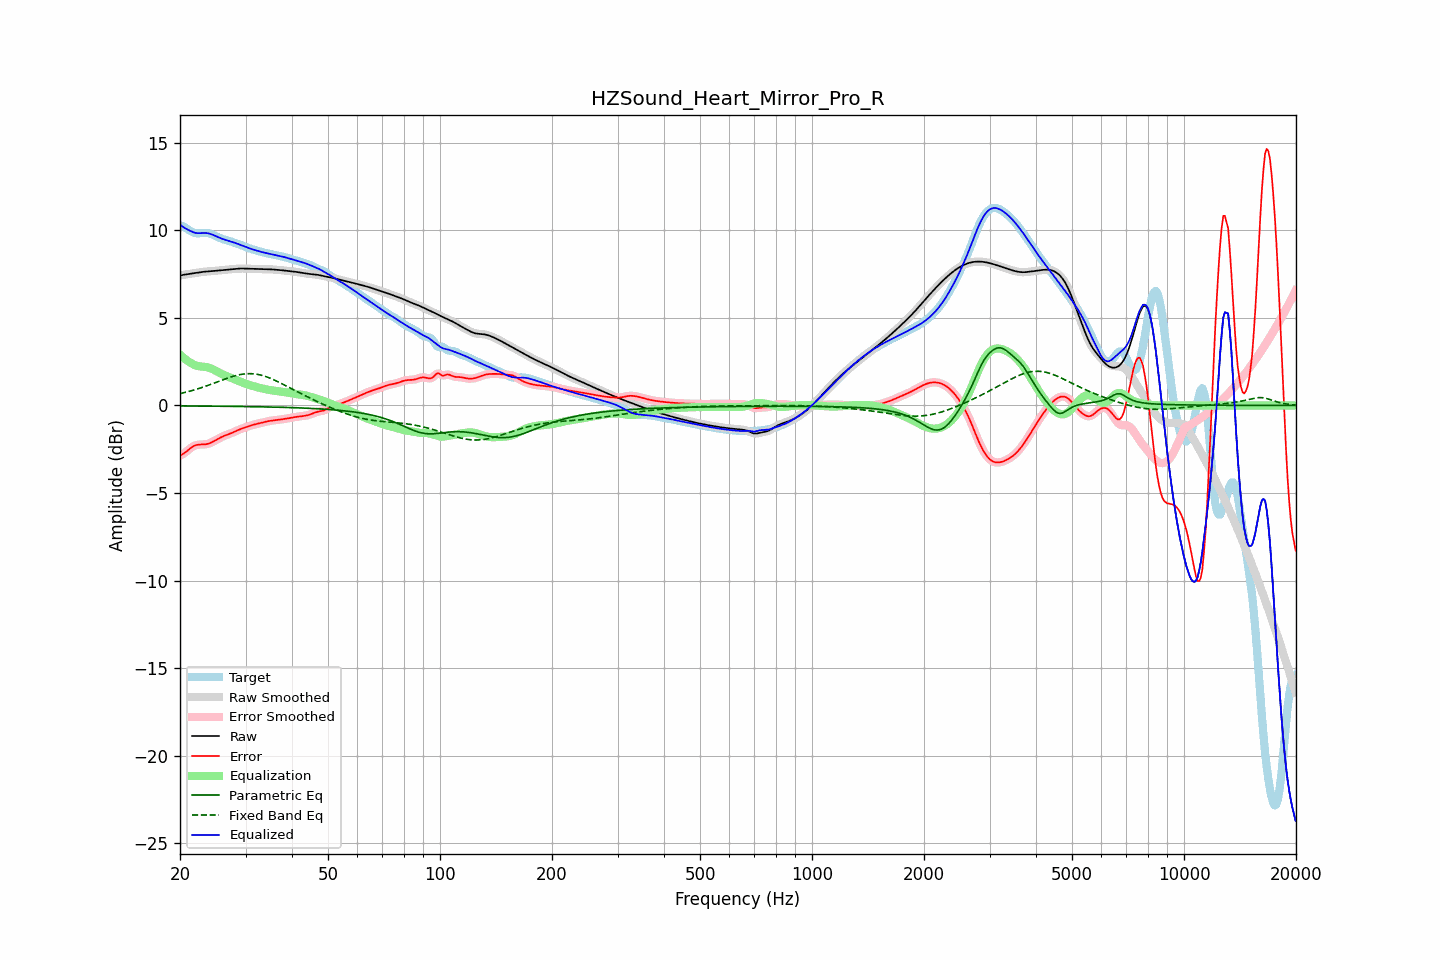

The data file committed next to this chart (first rows):
frequency, raw, error, smoothed, error_smoothed, equalization, parametric_eq, fixed_band_eq, equalized_raw, equalized_smoothed, target
20.00, 7.42, -2.86, 7.42, -2.86, 2.91, -0.03, 0.68, 10.33, 10.33, 10.28
20.20, 7.44, -2.81, 7.44, -2.81, 2.82, -0.03, 0.70, 10.26, 10.26, 10.26
20.40, 7.46, -2.76, 7.46, -2.76, 2.74, -0.03, 0.72, 10.20, 10.20, 10.22
20.61, 7.48, -2.70, 7.48, -2.70, 2.66, -0.03, 0.74, 10.14, 10.14, 10.18
20.81, 7.49, -2.63, 7.49, -2.63, 2.59, -0.03, 0.77, 10.09, 10.08, 10.12
21.02, 7.51, -2.55, 7.51, -2.55, 2.53, -0.03, 0.79, 10.03, 10.03, 10.06
21.23, 7.52, -2.47, 7.52, -2.48, 2.47, -0.03, 0.82, 9.99, 9.99, 9.99
21.44, 7.53, -2.41, 7.53, -2.41, 2.42, -0.03, 0.84, 9.95, 9.95, 9.94
21.66, 7.55, -2.35, 7.55, -2.35, 2.36, -0.03, 0.87, 9.91, 9.91, 9.89
21.87, 7.56, -2.30, 7.56, -2.30, 2.31, -0.03, 0.89, 9.87, 9.87, 9.86
22.09, 7.57, -2.26, 7.57, -2.26, 2.28, -0.03, 0.92, 9.85, 9.85, 9.84
22.31, 7.59, -2.24, 7.59, -2.24, 2.25, -0.03, 0.95, 9.84, 9.84, 9.83
22.54, 7.60, -2.23, 7.60, -2.23, 2.24, -0.03, 0.98, 9.84, 9.84, 9.84
22.76, 7.62, -2.23, 7.62, -2.23, 2.23, -0.03, 1.01, 9.85, 9.85, 9.84
22.99, 7.63, -2.23, 7.63, -2.23, 2.22, -0.03, 1.04, 9.85, 9.85, 9.86
23.22, 7.64, -2.22, 7.64, -2.22, 2.21, -0.03, 1.07, 9.85, 9.85, 9.86
23.45, 7.65, -2.21, 7.65, -2.21, 2.20, -0.04, 1.10, 9.85, 9.85, 9.86
23.69, 7.66, -2.20, 7.66, -2.20, 2.19, -0.04, 1.14, 9.84, 9.84, 9.85
23.92, 7.66, -2.17, 7.66, -2.17, 2.16, -0.04, 1.17, 9.82, 9.82, 9.83
24.16, 7.67, -2.14, 7.67, -2.13, 2.13, -0.04, 1.20, 9.80, 9.80, 9.80
24.40, 7.68, -2.09, 7.68, -2.09, 2.09, -0.04, 1.24, 9.76, 9.76, 9.77
24.65, 7.68, -2.05, 7.68, -2.04, 2.04, -0.04, 1.27, 9.73, 9.73, 9.73
24.89, 7.69, -1.99, 7.69, -1.99, 1.99, -0.04, 1.30, 9.69, 9.69, 9.69
25.14, 7.70, -1.94, 7.70, -1.94, 1.94, -0.04, 1.34, 9.65, 9.65, 9.64
25.39, 7.71, -1.89, 7.71, -1.89, 1.89, -0.04, 1.37, 9.60, 9.60, 9.60
25.65, 7.72, -1.84, 7.72, -1.84, 1.85, -0.04, 1.41, 9.57, 9.57, 9.56
25.91, 7.73, -1.79, 7.73, -1.79, 1.80, -0.04, 1.44, 9.53, 9.53, 9.52
26.16, 7.74, -1.75, 7.74, -1.75, 1.76, -0.05, 1.48, 9.50, 9.50, 9.49
26.43, 7.75, -1.72, 7.75, -1.71, 1.72, -0.05, 1.51, 9.47, 9.47, 9.46
26.69, 7.76, -1.68, 7.76, -1.68, 1.68, -0.05, 1.54, 9.44, 9.44, 9.44
26.96, 7.77, -1.65, 7.77, -1.65, 1.64, -0.05, 1.58, 9.41, 9.41, 9.41
27.23, 7.78, -1.61, 7.78, -1.61, 1.61, -0.05, 1.61, 9.38, 9.38, 9.39
27.50, 7.78, -1.58, 7.78, -1.58, 1.57, -0.05, 1.64, 9.35, 9.35, 9.36
27.77, 7.79, -1.54, 7.79, -1.54, 1.53, -0.05, 1.66, 9.33, 9.33, 9.33
28.05, 7.80, -1.50, 7.80, -1.50, 1.49, -0.05, 1.69, 9.29, 9.29, 9.30
28.33, 7.81, -1.45, 7.81, -1.45, 1.45, -0.05, 1.72, 9.26, 9.26, 9.26
28.62, 7.82, -1.41, 7.82, -1.41, 1.41, -0.05, 1.74, 9.23, 9.23, 9.23
28.90, 7.82, -1.37, 7.82, -1.37, 1.37, -0.06, 1.76, 9.20, 9.20, 9.19
29.19, 7.82, -1.33, 7.82, -1.33, 1.34, -0.06, 1.78, 9.16, 9.16, 9.16
29.48, 7.82, -1.30, 7.82, -1.30, 1.30, -0.06, 1.79, 9.12, 9.12, 9.12
29.78, 7.82, -1.27, 7.82, -1.27, 1.27, -0.06, 1.80, 9.09, 9.09, 9.09
30.08, 7.82, -1.24, 7.82, -1.24, 1.23, -0.06, 1.81, 9.05, 9.05, 9.05
30.38, 7.81, -1.21, 7.81, -1.21, 1.20, -0.06, 1.82, 9.02, 9.02, 9.02
30.68, 7.81, -1.18, 7.81, -1.18, 1.17, -0.06, 1.82, 8.98, 8.98, 8.98
30.99, 7.80, -1.15, 7.81, -1.15, 1.15, -0.07, 1.82, 8.95, 8.95, 8.95
31.30, 7.80, -1.12, 7.80, -1.12, 1.12, -0.07, 1.81, 8.92, 8.92, 8.92
31.61, 7.80, -1.09, 7.80, -1.09, 1.09, -0.07, 1.81, 8.89, 8.89, 8.89
31.93, 7.80, -1.07, 7.80, -1.07, 1.07, -0.07, 1.80, 8.87, 8.87, 8.86
32.24, 7.79, -1.05, 7.79, -1.05, 1.05, -0.07, 1.78, 8.84, 8.84, 8.84
32.57, 7.79, -1.02, 7.79, -1.02, 1.02, -0.07, 1.76, 8.81, 8.81, 8.81
32.89, 7.79, -1.00, 7.79, -1.00, 1.00, -0.08, 1.74, 8.79, 8.79, 8.79
33.22, 7.79, -0.98, 7.79, -0.98, 0.98, -0.08, 1.72, 8.76, 8.76, 8.77
33.55, 7.79, -0.96, 7.79, -0.96, 0.95, -0.08, 1.69, 8.74, 8.74, 8.74
33.89, 7.78, -0.93, 7.78, -0.93, 0.93, -0.08, 1.66, 8.72, 8.72, 8.72
34.23, 7.78, -0.91, 7.78, -0.91, 0.91, -0.08, 1.63, 8.70, 8.70, 8.69
34.57, 7.78, -0.89, 7.78, -0.89, 0.90, -0.09, 1.60, 8.68, 8.68, 8.67
34.92, 7.78, -0.88, 7.78, -0.88, 0.88, -0.09, 1.56, 8.66, 8.66, 8.66
35.27, 7.77, -0.86, 7.77, -0.86, 0.87, -0.09, 1.52, 8.64, 8.64, 8.64
35.62, 7.77, -0.85, 7.77, -0.85, 0.85, -0.09, 1.48, 8.62, 8.62, 8.62
35.97, 7.76, -0.84, 7.76, -0.84, 0.84, -0.09, 1.44, 8.60, 8.60, 8.60
... 635 more rows
